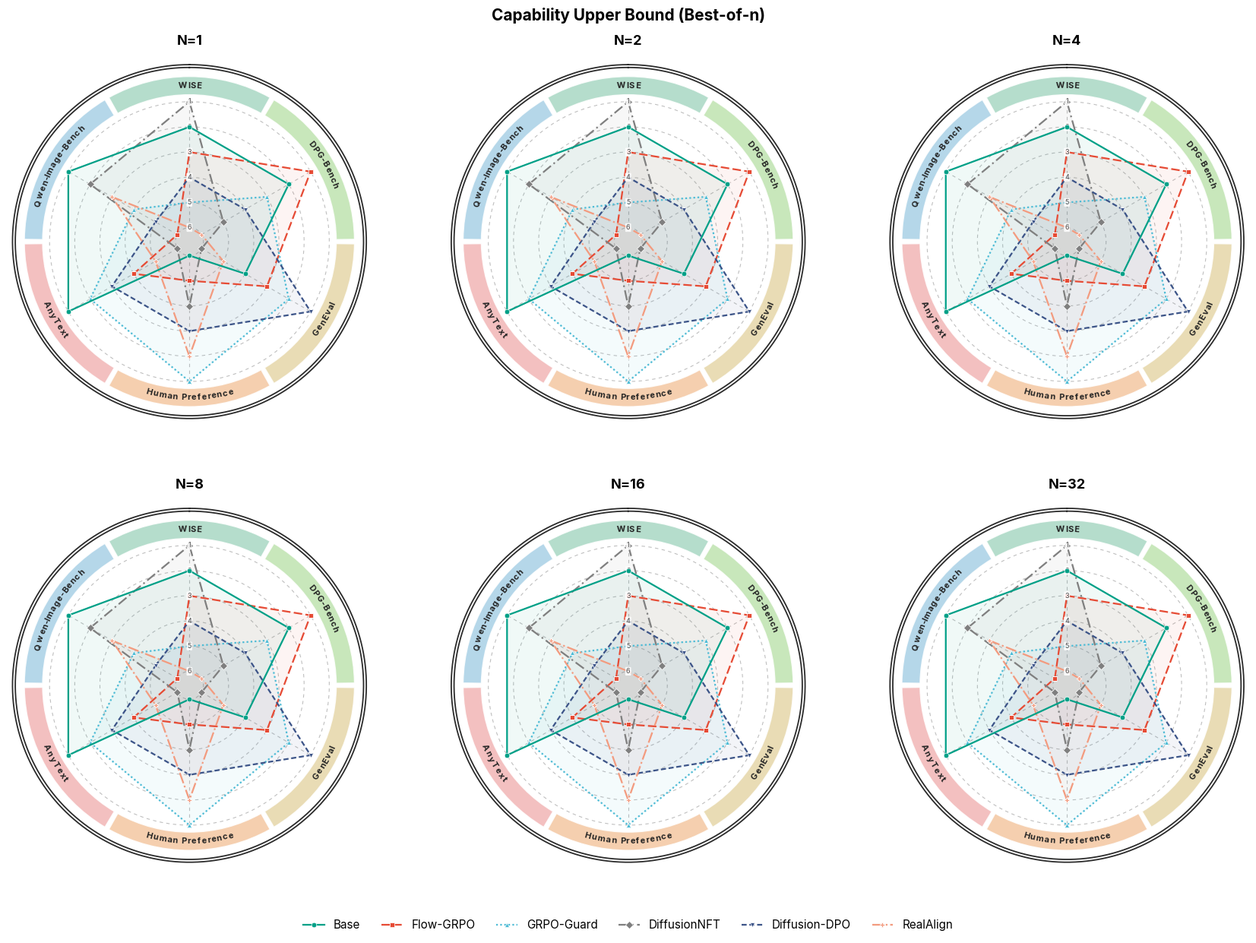

Reproduce this figure in Python.
# SPDX-FileCopyrightText: Copyright (c) 2025 NVIDIA CORPORATION & AFFILIATES. All rights reserved.
# SPDX-License-Identifier: Apache-2.0

"""Paper-style Best-of-N capability radar (max-of-n.json).

Renders a 2x3 grid of radars (one per N in 1/2/4/8/16/32) over 6 axes. The top
half holds Qwen-Image-Bench / WISE / DPG-Bench, the bottom half GenEval /
Human Preference / AnyText. Qwen-Image-Bench has no experiment results yet, so
it is drawn as an **empty axis** (the axis label shows, but no method has a
vertex there) — fill it in later by wiring a data source in ``AXIS_SOURCES``.

Each panel uses **rank layering**: on every axis the 6 methods are snapped to 6
fixed concentric rings by their rank (rank 1 = best = outer ring, rank 6 = worst
= inner ring), so the relative ordering is immediately legible and no two
methods overlap on an axis. The absolute "growth with N" is intentionally
dropped (every panel fills the same rings — only the ordering shifts across
panels). Decoration: a thin per-metric colour ring (one wedge per axis) plus a
double outer frame; the family name sits in the figure suptitle.

USAGE
-----
  python evaluation/metrics/plot-radar-max-of-n.py \
      --max_json plot-radar/max-of-n.json \
      --out plot-radar/max-of-n/radar.png

``max-of-n.json`` (collect-max-of-n-metrics.py) supplies the capability axes
(collector axis order "Object Alignment / Dense Prompt / World Knowledge /
Visual Text"). With no --max_json the script renders built-in demo values.

FONT
----
Looks for an "Intern" font first; if absent it falls back through
Inter / Times New Roman / DejaVu Serif / serif and prints which it used.
"""
import argparse
import json
import os

import numpy as np

import matplotlib
matplotlib.use("Agg")
import matplotlib.pyplot as plt
from matplotlib import font_manager
from matplotlib.font_manager import FontProperties
from matplotlib.textpath import TextPath


FAMILY = "Capability Upper Bound (Best-of-n)"

# Radial floor / innermost (worst) rank ring.
R_MIN = 0.1

# ---- axes (clockwise from top); first TOP_COUNT are centred at the top -----
AXES = ["Qwen-Image-Bench", "WISE", "DPG-Bench",     # top half
        "GenEval", "Human Preference", "AnyText"]    # bottom half
TOP_COUNT = 3
# Per-axis data source: (collector_axis) in max-of-n.json, or None for a
# placeholder (empty) axis whose label still shows but carries no data.
AXIS_SOURCES = [
    None,                 # Qwen-Image-Bench  (TBD)
    "World Knowledge",    # WISE
    "Dense Prompt",       # DPG-Bench
    "Object Alignment",   # GenEval
    "Human Preference",   # Human Preference
    "Visual Text",        # AnyText
]

# ---- the 6 methods (display order = legend order) --------------------------
METHODS = ["Base", "Flow-GRPO", "GRPO-Guard", "DiffusionNFT", "Diffusion-DPO", "RealAlign"]
FOCUS_METHOD = "Base"  # drawn on the topmost layer (z-order only)

METHOD_COLORS = {
    "Base":          "#00A087",
    "Flow-GRPO":     "#E64B35",
    "GRPO-Guard":    "#4DBBD5",
    "DiffusionNFT":  "#7F7F7F",
    "Diffusion-DPO": "#3C5488",
    "RealAlign":     "#F39B7F",
}
METHOD_STYLES = {
    "Base":          ("-",                  "o"),
    "Flow-GRPO":     ((0, (5, 2)),          "s"),
    "GRPO-Guard":    ((0, (1, 1.4)),        "^"),
    "DiffusionNFT":  ((0, (6, 2, 1, 2)),    "D"),
    "Diffusion-DPO": ((0, (3, 1.6)),        "v"),
    "RealAlign":     ("-.",                 "P"),
}
SECTOR_PALETTE = [
    "#A8D0E6", "#A8D8C4", "#BFE3B0", "#E6D6A8",
    "#F4C7A1", "#F2B5B5", "#E4C2DE", "#C9C2E4",
]
METHOD_DIR_TO_NAME = {
    "base-sd3": "Base",
    "flowgrpo-pickscore-sd3": "Flow-GRPO",
    "grpo-guard-sd3": "GRPO-Guard",
    "diffusionnft-sd3": "DiffusionNFT",
    "diffusion-dpo-sd3": "Diffusion-DPO",
    "realalign-sd3": "RealAlign",
}


# ---------------------------------------------------------------------------
def setup_font(preferred="Intern"):
    """Set rcParams font to `preferred` if installed, else a serif fallback."""
    available = {f.name for f in font_manager.fontManager.ttflist}
    chain = [preferred, "Inter", "Times New Roman", "DejaVu Serif", "serif"]
    for name in chain:
        if name == "serif" or name in available:
            plt.rcParams["font.family"] = name
            print(f"[font] using '{name}'." if name == preferred
                  else f"[font] '{preferred}' not found; using '{name}'.")
            return name


def _demo_data(n_axes):
    """Plausible 0..1 values (n_axes x 6 methods) for offline style checks."""
    rng = np.random.default_rng(7)
    return {m: list(np.clip(rng.uniform(0.35, 0.95, n_axes), 0, 1)) for m in METHODS}


def _at_n(metric_block, n):
    """Pull value at N from a collector ``data[method][axis]`` mapping."""
    if metric_block is None:
        return np.nan
    v = metric_block.get(str(n), metric_block.get(n))
    return np.nan if v is None else float(v)


def load_data(max_json, n, warnings):
    """Assemble {method: [len(AXES) values]} from max-of-n.json at N=n."""
    data = {m: [np.nan] * len(AXES) for m in METHODS}
    if not max_json:
        return data
    if not os.path.exists(max_json):
        warnings.append(f"missing JSON: {max_json}")
        return data
    with open(max_json) as f:
        blob = json.load(f)
    for dirname, block in blob.get("data", {}).items():
        name = METHOD_DIR_TO_NAME.get(dirname, dirname)
        if name not in data:
            continue
        for j, axis in enumerate(AXIS_SOURCES):
            if axis is None:
                continue  # placeholder axis: stays NaN for everyone
            data[name][j] = _at_n(block.get(axis), n)
    return data


def rank_positions(data_by_n):
    """Place methods on fixed concentric rings by their rank, per panel & axis.

    rank 1 (best) -> outer ring (1.0), rank M (worst) -> inner ring (R_MIN).
    Axes where every method is NaN (placeholder axes) stay NaN for all methods.
    """
    out = {}
    for nv, block in data_by_n.items():
        methods = list(block.keys())
        mat = np.array([block[m] for m in methods], dtype=float)  # (M, n_axes)
        rings = np.linspace(1.0, R_MIN, len(methods))  # ring[0]=best(outer)
        res = np.full_like(mat, np.nan)
        for j in range(mat.shape[1]):
            col = mat[:, j]
            idx = np.where(~np.isnan(col))[0]
            if idx.size == 0:
                continue
            order = idx[np.argsort(-col[idx], kind="stable")]  # best -> worst
            for rank_pos, mi in enumerate(order):
                res[mi, j] = rings[rank_pos]
        out[nv] = {m: res[i].tolist() for i, m in enumerate(methods)}
    return out


# ---------------------------------------------------------------------------
def _screen_deg(theta_rad):
    """Display angle (deg, math convention) for a polar theta under our offset."""
    return 90.0 - np.degrees(theta_rad)  # theta_offset=pi/2, theta_direction=-1


def _tangential_rotation(theta_rad):
    """Text rotation (deg) tangent to the ring, kept upright."""
    rot = _screen_deg(theta_rad) - 90.0
    if rot < -90:
        rot += 180
    elif rot > 90:
        rot -= 180
    return rot


def _arc_text(ax, fig, center_theta, radius, text, fontsize=13,
              fontweight="bold", color="#33363B", zorder=6, tracking=1.12):
    """Lay ``text`` out character-by-character along the arc at ``radius``."""
    fig.canvas.draw()  # realise transforms before measuring
    p0 = ax.transData.transform((0.0, 0.0))
    p1 = ax.transData.transform((0.0, 1.0))
    px_per_unit = float(np.hypot(p1[0] - p0[0], p1[1] - p0[1]))
    pts_per_unit = px_per_unit * 72.0 / fig.dpi

    fp = FontProperties(family=plt.rcParams.get("font.family"),
                        size=fontsize, weight=fontweight)
    ang_w = []
    for ch in text:
        probe = "n" if ch == " " else ch
        w_pts = TextPath((0, 0), probe, size=fontsize, prop=fp).get_extents().width
        if ch == " ":
            w_pts *= 0.55
        ang_w.append((w_pts * tracking) / pts_per_unit / radius)

    chars = list(text)
    if np.sin(np.radians(_screen_deg(center_theta))) < 0:  # lower half: reverse
        chars = chars[::-1]
        ang_w = ang_w[::-1]

    total = sum(ang_w)
    cursor = center_theta - total / 2.0
    for ch, w in zip(chars, ang_w):
        a = cursor + w / 2.0
        ax.text(a, radius, ch, ha="center", va="center",
                rotation=_tangential_rotation(a), rotation_mode="anchor",
                fontsize=fontsize, fontweight=fontweight, color=color, zorder=zorder)
        cursor += w


def _draw_radar(ax, fig, data, title=None,
                fs_metric=8.0, fs_tick=6.5, fs_title=13.0, lw=1.6, ms=4.8):
    """Draw one rank-layered radar onto ``ax``; returns (handles, labels)."""
    n = len(AXES)
    sector_w = 2 * np.pi / n
    center_idx = (TOP_COUNT - 1) / 2.0          # centre the top group at theta=0
    start_offset = -center_idx * sector_w
    angles = np.arange(n) * sector_w + start_offset
    sector_colors = SECTOR_PALETTE[:n]

    R_DATA = 1.0
    SECTOR_B, SECTOR_H = 1.05, 0.13
    FRAME_R1, FRAME_R2 = 1.245, 1.265
    R_OUTER = 1.30

    ax.set_theta_offset(np.pi / 2)
    ax.set_theta_direction(-1)
    ax.set_ylim(0, R_OUTER)
    ax.grid(False)
    ax.set_xticks([])
    ax.set_yticks([])
    ax.spines["polar"].set_visible(False)
    ax.set_facecolor("white")

    grid_kw = dict(color="#BFBFBF", lw=0.8, ls=(0, (4, 4)), zorder=1)
    circle_theta = np.linspace(0, 2 * np.pi, 200)

    # one ring per rank: rank 1 (best) on the outer ring, rank 6 (worst) inner
    ring_r = list(np.linspace(R_DATA, R_MIN, len(METHODS)))
    ring_lab = [str(i + 1) for i in range(len(METHODS))]

    for r in ring_r:
        ax.plot(circle_theta, [r] * len(circle_theta), **grid_kw)
    for a in angles:
        ax.plot([a, a], [R_MIN, R_DATA], **grid_kw)

    for r, lab in zip(ring_r, ring_lab):
        ax.text(0.0, r, lab, ha="center", va="center",
                fontsize=fs_tick, color="#4D4D4D", zorder=6,
                bbox=dict(boxstyle="round,pad=0.12", fc="white", ec="none", alpha=0.85))

    gap = np.deg2rad(1.6)
    ax.bar(angles, height=SECTOR_H, width=sector_w - gap, bottom=SECTOR_B,
           color=sector_colors, edgecolor="white", linewidth=1.0,
           alpha=0.85, zorder=2, align="center")

    for r in (FRAME_R1, FRAME_R2):
        ax.plot(circle_theta, [r] * len(circle_theta), color="#2B2B2B", lw=1.3, zorder=3)

    for a, name in zip(angles, AXES):
        _arc_text(ax, fig, a, SECTOR_B + SECTOR_H / 2.0, name,
                  fontsize=fs_metric, fontweight="bold", color="#222222", zorder=6)

    closed_angles = np.concatenate([angles, angles[:1]])
    handles, labels = [], []
    for m in METHODS:
        vals = np.array(data[m], dtype=float)
        closed = np.concatenate([vals, vals[:1]])
        color = METHOD_COLORS[m]
        ls, mk = METHOD_STYLES[m]
        line, = ax.plot(closed_angles, closed, color=color, lw=lw, linestyle=ls,
                        marker=mk, markersize=ms, markerfacecolor=color,
                        markeredgecolor="white", markeredgewidth=0.5,
                        zorder=6 if m == FOCUS_METHOD else 5)
        ax.fill(closed_angles, closed, color=color, alpha=0.06, zorder=4)
        handles.append(line)
        labels.append(m)

    if title:
        ax.set_title(title, fontsize=fs_title, fontweight="bold", pad=14)
    return handles, labels


def plot_grid(data_by_n, n_list, out_path, panel_size=5.8, dpi=300):
    """A 2x3 grid of rank-layered radars, one per N, with a shared legend."""
    ncols = 3
    nrows = int(np.ceil(len(n_list) / ncols))
    fig = plt.figure(figsize=(panel_size * ncols, panel_size * nrows + 0.9))

    handles = labels = None
    for i, nv in enumerate(n_list):
        ax = fig.add_subplot(nrows, ncols, i + 1, projection="polar")
        h, l = _draw_radar(ax, fig, data_by_n[nv], title=f"N={nv}")
        if handles is None:
            handles, labels = h, l

    ncol = 6 if len(METHODS) <= 6 else 3
    fig.legend(handles, labels, loc="lower center", ncol=ncol,
               frameon=False, fontsize=11, handlelength=1.8,
               columnspacing=1.8, bbox_to_anchor=(0.5, 0.012))

    fig.suptitle(FAMILY, y=0.995, fontsize=15, fontweight="bold")
    fig.subplots_adjust(left=0.02, right=0.98, top=0.94, bottom=0.09,
                        wspace=0.12, hspace=0.22)
    fig.savefig(out_path, dpi=dpi, bbox_inches="tight", facecolor="white")
    plt.close(fig)
    print(f"Saved {len(n_list)}-panel radar grid to {out_path}  ({dpi} dpi)")


def main(args):
    setup_font(args.font)
    warnings = []
    os.makedirs(os.path.dirname(os.path.abspath(args.out)) or ".", exist_ok=True)

    n_list = [int(x) for x in str(args.n_list).split(",") if x.strip()]
    if args.max_json:
        data_by_n = {nv: load_data(args.max_json, nv, warnings) for nv in n_list}
    else:
        print("[data] no --max_json given; using built-in demo data.")
        data_by_n = {nv: _demo_data(len(AXES)) for nv in n_list}
    data_by_n = rank_positions(data_by_n)
    plot_grid(data_by_n, n_list, args.out, panel_size=args.panel_size, dpi=args.dpi)

    if warnings:
        print(f"\n--- {len(warnings)} warning(s) ---")
        for w in warnings:
            print(f"  {w}")


if __name__ == "__main__":
    ap = argparse.ArgumentParser(
        description="Best-of-N capability radar grid (max-of-n.json), 6 methods."
    )
    ap.add_argument("--max_json", default=None,
                    help="max-of-n.json from collect-max-of-n-metrics.py.")
    ap.add_argument("--out", default="plot-radar/max-of-n/radar.png",
                    help="Output PNG path (default plot-radar/max-of-n/radar.png).")
    ap.add_argument("--n_list", default="1,2,4,8,16,32",
                    help="Comma-separated N values for the grid (default 1,2,4,8,16,32).")
    ap.add_argument("--panel_size", type=float, default=5.8,
                    help="Per-panel size in inches (default 5.8).")
    ap.add_argument("--dpi", type=int, default=300, help="PNG resolution (>=300).")
    ap.add_argument("--font", default="Intern", help="Preferred font family (default Intern).")
    main(ap.parse_args())
